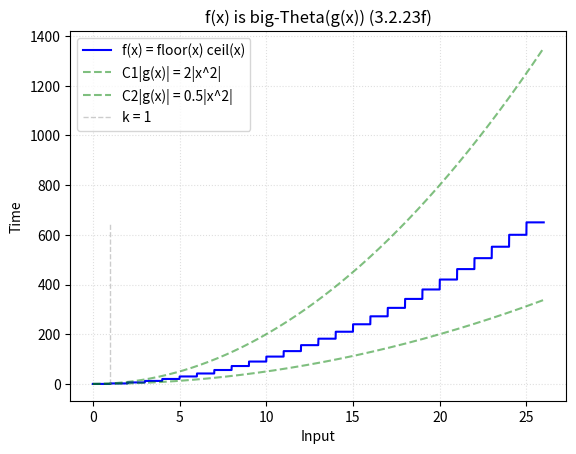

The matplotlib source for this figure:
from math import factorial, floor, ceil, log
from fractions import Fraction
import matplotlib.pyplot as plt
import numpy as np

# Name
name = '3.2.23f'
title = 'x^2'

# Constant witnesses
C1, C2, k = 2, 0.5, 1

# Hypothetical complexity
f = lambda x: floor(x) * ceil(x)
ftext = 'f(x) = floor(x) ceil(x)'
cftext = 'C|f(x)|'

# big Bounding function for f(x)
g = lambda x: x**2
gtext = 'g(x) = %s'%title
c1gtext = 'C1|g(x)| = %d|%s|'%(C1, title)
c2gtext = 'C2|g(x)| = {0:.1f}|{1}|'.format(C2, title)
#c2gtext = 'C2|g(x)| = {0:.1f}|{1}|'.format(C2, title)

# Input size
size = 25

# Coordinates for f(x) = y
A = np.arange(0, size+1, 0.001)
x = np.array([x for x in A])
y = np.array([f(x) for x in x])

# Coordinates for g(x)
g_x = np.array([g(x) for x in x])

# k Witness
vert = np.array([y for y in range(floor(y[-1]))])
w = np.array([k for y in vert])

#plt.plot(x, C*y, '--', color='blue', label=cftext, alpha=0.5)
plt.plot(x, y, color='blue', label=ftext)

plt.plot(x, C1*g_x, '--', color='green', label=c1gtext, alpha=0.5)
plt.plot(x, C2*g_x, '--', color='green', label=c2gtext, alpha=0.5)
#plt.plot(x, C*y, '--', color='blue', label=cftext, alpha=0.4)

plt.plot(w, vert, '--', label='k = %d'%k, color='grey', linewidth=1, alpha=0.4)
plt.title('f(x) is big-Theta(g(x)) (%s)'%name, loc='center')
plt.legend(loc=2)
plt.grid(linestyle=':', alpha=0.4)
plt.xlabel('Input')
plt.ylabel('Time')
#plt.yscale('log')
plt.savefig(name+'_plot.jpg')
plt.show()
